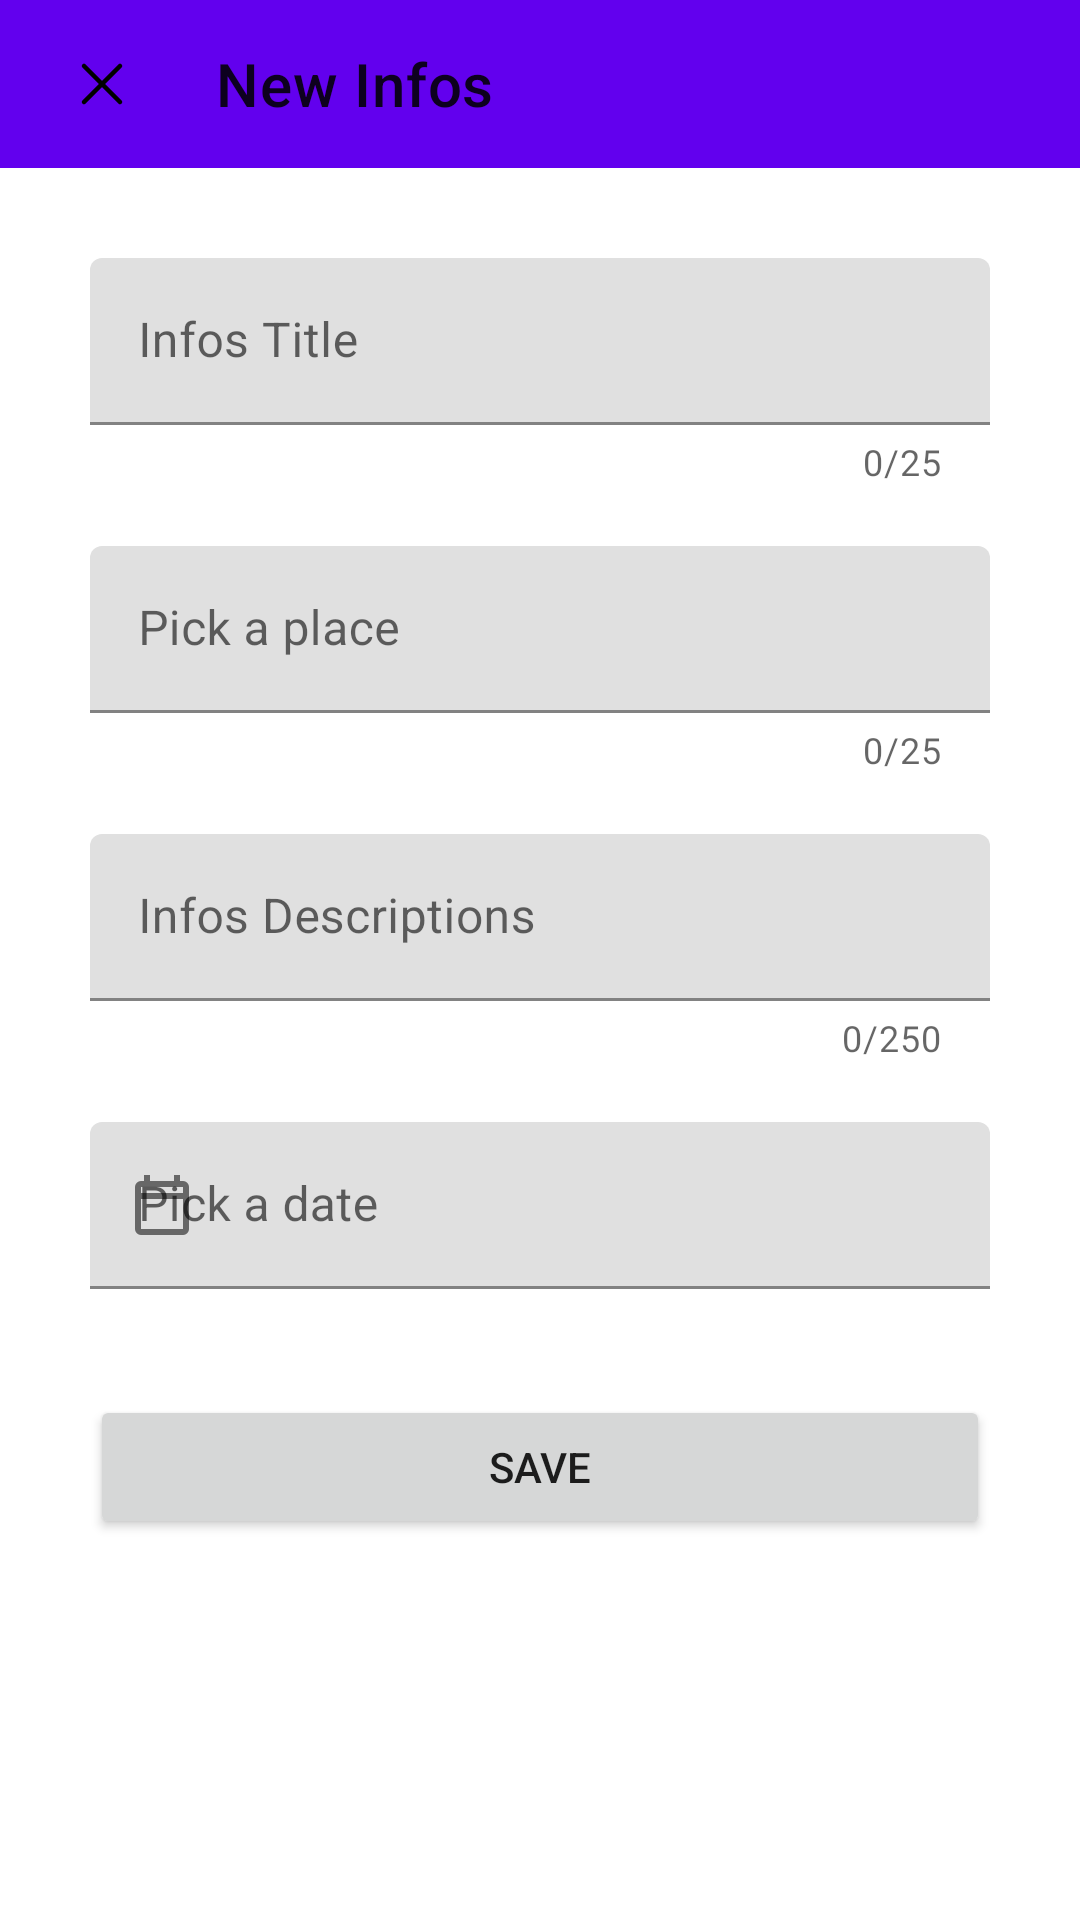

The Android layout XML behind this screen, and the referenced resources:
<!-- AndroidManifest.xml: application theme AppTheme -->
<!-- res/layout/fragment_new_info_dialog.xml -->
<?xml version="1.0" encoding="utf-8"?>
<ScrollView xmlns:android="http://schemas.android.com/apk/res/android"
    android:layout_width="match_parent"
    xmlns:app="http://schemas.android.com/apk/res-auto"
    android:scrollbars="vertical"
    android:layout_height="match_parent">

    <RelativeLayout
        android:layout_width="match_parent"
        android:layout_height="match_parent">


        <com.google.android.material.appbar.AppBarLayout
            android:id="@+id/appBar"
            android:layout_width="match_parent"
            android:layout_height="wrap_content"
            android:textAlignment="center"
            app:elevation="0dp">
            <RelativeLayout
                android:layout_width="match_parent"
                android:orientation="horizontal"
                android:layout_height="wrap_content">

                <androidx.appcompat.widget.Toolbar
                    android:id="@+id/toolbar_info"
                    android:layout_width="match_parent"
                    android:layout_height="?attr/actionBarSize"
                    android:paddingStart="6dp"
                    android:paddingEnd="16dp"
                    app:contentInsetStartWithNavigation="0dp"
                    app:navigationIcon="@drawable/x_close"
                    app:title="@string/new_info_toolbar"
                    app:titleMarginStart="10dp" />

            </RelativeLayout>
        </com.google.android.material.appbar.AppBarLayout>

<LinearLayout
        android:orientation="vertical"
        android:layout_width="match_parent"
        android:layout_height="wrap_content"
        android:padding="30dp"
        android:layout_below="@+id/appBar"
        android:background="?attr/colorSurface">

        <RelativeLayout

            android:layout_gravity="center_horizontal"
            android:layout_width="match_parent"
            android:layout_height="match_parent"
            app:layout_behavior="@string/appbar_scrolling_view_behavior">

            <com.google.android.material.textfield.TextInputLayout
                app:errorEnabled="true"
                android:id="@+id/new_info_title"
                android:layout_width="match_parent"
                android:layout_centerHorizontal="true"
                app:endIconMode="clear_text"
                android:layout_height="wrap_content"
                android:hint="@string/info_title_hint"
                android:inputType="textEmailAddress"
                app:counterEnabled="true"
                app:counterMaxLength="25">
                <com.google.android.material.textfield.TextInputEditText
                    android:id="@+id/new_info_title_inner"
                    android:layout_width="match_parent"
                    android:layout_height="wrap_content"
                    android:inputType="textCapWords"/>
            </com.google.android.material.textfield.TextInputLayout>

            <com.google.android.material.textfield.TextInputLayout
                android:id="@+id/new_info_place"
                app:errorEnabled="true"
                android:layout_width="match_parent"
                android:layout_centerHorizontal="true"
                android:layout_below="@id/new_info_title"
                app:endIconMode="clear_text"
                android:layout_height="wrap_content"
                android:layout_marginTop="20sp"
                android:hint="@string/info_place_text"
                android:inputType="textEmailAddress"
                app:counterEnabled="true"
                app:counterMaxLength="25">
                <com.google.android.material.textfield.TextInputEditText
                    android:id="@+id/new_info_place_inner"
                    android:layout_width="match_parent"
                    android:layout_height="wrap_content" />
            </com.google.android.material.textfield.TextInputLayout>

            <com.google.android.material.textfield.TextInputLayout
                android:id="@+id/new_info_desc"
                app:errorEnabled="true"
                android:layout_width="match_parent"
                android:layout_centerHorizontal="true"
                app:endIconMode="clear_text"
                android:layout_below="@id/new_info_place"
                android:layout_height="wrap_content"
                android:layout_marginTop="20sp"
                android:hint="@string/info_desc"
                android:inputType="textEmailAddress"
                app:counterEnabled="true"
                app:counterMaxLength="250">
                <com.google.android.material.textfield.TextInputEditText
                    android:id="@+id/new_info_desc_inner"
                    android:layout_width="match_parent"
                    android:layout_height="wrap_content" />
            </com.google.android.material.textfield.TextInputLayout>

            <com.google.android.material.textfield.TextInputLayout

                android:id="@+id/date_picker_input_text_info"
                app:errorEnabled="true"
                android:layout_width="match_parent"
                android:layout_below="@id/new_info_desc"
                android:layout_centerHorizontal="true"
                android:layout_height="wrap_content"
                android:layout_marginTop="20sp"
                android:hint="@string/info_date_button"
                app:startIconDrawable="@drawable/calendar"
                android:inputType="textEmailAddress">

                <com.google.android.material.textfield.TextInputEditText
                    android:id="@+id/date_input_text_inner_info"
                    android:layout_width="match_parent"
                    android:layout_height="wrap_content"/>
            </com.google.android.material.textfield.TextInputLayout>

        </RelativeLayout>

    <Button
        android:layout_marginTop="15dp"
        android:elevation="30dp"
        android:clickable="true"
        android:focusable="true"
        android:id="@+id/save_button_info"
        android:layout_width="match_parent"
        android:layout_height="match_parent"
        android:layout_gravity="end"
        android:text="@string/Save"/>

    </LinearLayout>

    </RelativeLayout>
</ScrollView>
<!-- resources referenced by this layout -->
<resources>
  <!-- drawable calendar (drawable) -->
  ﻿<vector xmlns:android="http://schemas.android.com/apk/res/android"
      android:width="24dp"
      android:height="24dp"
      android:viewportWidth="960"
      android:viewportHeight="960">
    <path
        android:fillColor="#FF000000"
        android:pathData="M200,880q-33,0 -56.5,-23.5T120,800v-560q0,-33 23.5,-56.5T200,160h40v-80h80v80h320v-80h80v80h40q33,0 56.5,23.5T840,240v560q0,33 -23.5,56.5T760,880L200,880ZM200,800h560v-400L200,400v400ZM200,320h560v-80L200,240v80ZM200,320v-80,80Z"/>
  </vector>
  <!-- drawable x_close (drawable) -->
  <vector xmlns:android="http://schemas.android.com/apk/res/android"
      android:width="24dp"
      android:height="24dp"
      android:viewportWidth="24"
      android:viewportHeight="24">
    <path
        android:pathData="M6,18 L18,6M6,6l12,12"
        android:strokeLineJoin="round"
        android:strokeWidth="1.5"
        android:strokeColor="?attr/colorOnSurface"
        android:strokeLineCap="round"/>
  </vector>
  <string name="Save"> Save </string>
  <string name="info_date_button">Pick a date</string>
  <string name="info_desc">Infos Descriptions</string>
  <string name="info_place_text"> Pick a place</string>
  <string name="info_title_hint"> Infos Title </string>
  <string name="new_info_toolbar"> New Infos</string>
</resources>
